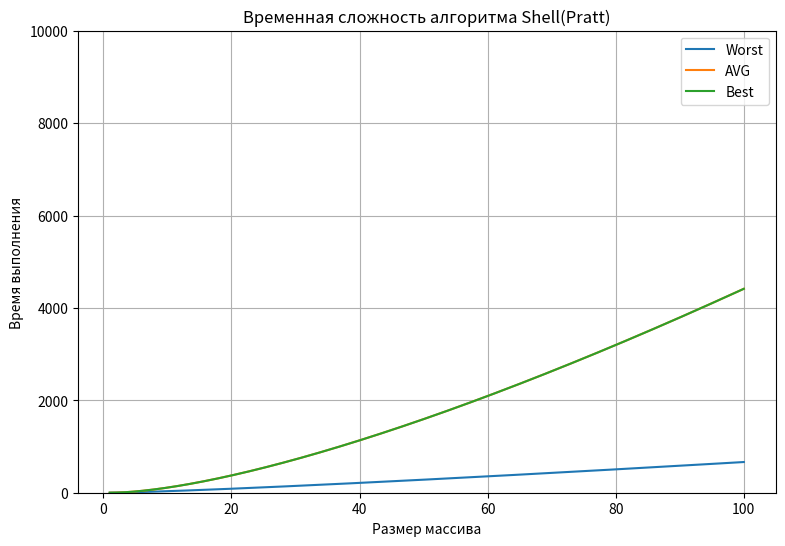

Here is the Python script that generated this plot:
import random
import math
import time
import matplotlib.pyplot as plt
import numpy as np
import scipy.optimize as opt





square = lambda x: -x ** 2 + 4 * x - 2
nlogn = lambda x: x * np.log2(x)
n32 = lambda x: x ** 1.5
nlog2n = lambda x: x * np.log2(x) ** 2
line = lambda x: x
n43 = lambda x: x * (4 / 3)
n54 = lambda x: x * (5 / 4)

functions = [
    (square, 'O(n^2)', 'Время выполнения с квадратичной асимптоткой'),
    (line, 'O(n)', 'Время выполнения с линейной асимптоткой'),
    (n32, 'O(n^(3/2))', 'Время выполнения с n^(3/2) асимптоткой'),
    (n43, 'O(n^(4/3))', 'Время выполнения с n^(4/3) асимптоткой'),
    (n54, 'O(n^(5/4))', 'Время выполнения с n^(5/4) асимптоткой'),
    (nlogn, 'O(n log n)', 'Время выполнения с n log n асимптоткой'),
    (nlog2n, 'O(n log^2 n)', 'Время выполнения с n log^2 n асимптоткой')
]


def draw_plot(x, func1, func2, func3, name):
    plt.figure(figsize=(9, 6))
    # Параметры графика
    plt.ylim(0, 1e4)  # Ограничение по оси Y, чтобы лучше визуализировать
    # plt.xscale('log')  # Логарифмическая шкала по оси X
    # Добавляем каждую функцию на график
    plt.plot(x, func1(x), label='Worst')
    plt.plot(x, func2(x), label='AVG')
    plt.plot(x, func3(x), label='Best')

    # Настройка графика
    plt.title('Временная сложность алгоритма {0}'.format(name))
    plt.xlabel('Размер массива')
    plt.ylabel('Время выполнения')
    plt.legend()
    plt.grid()
    plt.show()


def func2(x, a, b, c, d):
    return a * x * x + b * x + c


def func1(x, a, b, c, d):
    return a * x + b


def funcn2log(x, a, b, c, d):
    return a * x ** 2 * (np.log2(x)) ** 2


def funcnlog(x, a, b, c, d):
    return a * x * np.log2(b * x) + c * x + d


def funcx(x, a, b, c, d):
    return a * x * x * x + b * x * x + c * x + d


x = np.linspace(1, 100, 1000)
y1 = lambda x: x * np.log2(x)
y2 = lambda x: x * np.log2(x) ** 2
y3 = lambda x: x ** 2
draw_plot(x, y1, y2, y2, "Shell(Pratt)")


def draw_regres(func, x, y_data):
    for j in range(4):
        y = [y_data[i] for i in range(j, len(y_data), 4)]
        popt, _ = opt.curve_fit(func, x, y)
        print(popt)
        plt.figure()
        plt.scatter(x, y, marker=".", color="red")
        plt.plot(x, func(x, popt[0], popt[1], popt[2], popt[3]))
        if (j == 0):
            plt.title('Регрессионная кривая для случаного порядка')
        if (j == 1):
            plt.title('Регрессионная кривая для отсортированного массива')
        if (j == 2):
            plt.title('Регрессионная кривая для отсортирвоанного 90/10')
        if (j == 3):
            plt.title('Регрессионная кривая для отсортированного наоборот')
        plt.xlabel('Размер массива (логарифмическая шкала)')
        plt.ylabel('Время выполнения')
        plt.grid()
        plt.show()


"""
y = [
0.0000002, 0.0000002, 0.0000002, 0.0000002, 0.0581659, 0.0556675, 0.0592483, 0.0638467, 0.3344542, 0.3351591, 0.3474805, 0.3764946, 0.8648363, 0.8612647, 0.884697, 0.9562668, 1530004, 1.6858325, 1.7092919, 1.8296632, 2.2465844, 2.2104369, 2.3684375, 2.5493482, 3.4128266, 3.350304, 3.6182455, 3.8342186, 4.3358004, 4.2978392, 4.4791767, 4.8609024, 5.5018545, 5.2758541, 5.7286825, 5.9968467, 7.1117992, 7.0023098, 7.2941484, 7.9411819, 10.1281776, 9.8459571, 10.0628369, 10.8815507, 14.1935413, 14.0552624, 14.3264987, 15.7065545
]
x = np.array([100,2000,5000,8000,11000,13000,16000,18000,20000,23000,27000,32000])
#x = np.arange(0, 1000001, 50000)
#x= np.array([0, 50, 100, 150, 200, 300, 400, 500, 600, 700, 800, 900, 1000, 1200, 1300, 1500, 1700, 1900, 2000, 2250, 2500, 2750, 3000, 3250, 3500, 3750, 4000])
#x = np.array([i*1000 for i in x])
draw_regres(funcx, x, y)
"""


